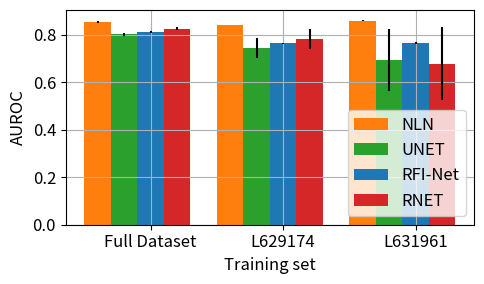

Python code for this plot:
import matplotlib
import matplotlib.pyplot as plt
import numpy as np

matplotlib.rcParams.update({'font.size': 12})

labels = ['Full Dataset', 'L629174', 'L631961']

nln_mean = [0.8555, 0.8420, 0.8590]
nln_std = [0.0040, 0.0009, 0.0026]

unet_mean, rfinet_mean, rnet_mean = [0.8017, 0.7462, 0.6949], [0.8109, 0.7638, 0.7650], [0.8262,
                                                                                         0.7842,
                                                                                         0.6791]
unet_std, rfinet_std, rnet_std = [0.0058, 0.0421, 0.1303], [0.0037, 0.0028, 0.0036], [0.0072,
                                                                                      0.0422,
                                                                                      0.1551]

x = np.arange(len(labels))  # the label locations
width = 0.2  # the width of the bars

fig, ax = plt.subplots(figsize=(5, 3))
rects3 = ax.bar(x, rfinet_mean, yerr=rfinet_std, width=width, label='RFI-Net')
rects1 = ax.bar(x - 2 * width, nln_mean, yerr=nln_std, width=width, label='NLN')
rects2 = ax.bar(x - 1 * width, unet_mean, yerr=unet_std, width=width, label='U-Net')
rects4 = ax.bar(x + 1 * width, rnet_mean, yerr=rnet_std, width=width, label='RNet')

# Add some text for labels, title and custom x-axis tick labels, etc.
ax.set_ylabel('AUROC', fontsize=12)
ax.set_xlabel('Training set', fontsize=12)
ax.set_xticks(x, labels)
ax.grid()
ax.legend(handles=[rects1, rects2, rects3, rects4], labels=['NLN', 'UNET', 'RFI-Net', 'RNET'],
          loc='lower right')

# ax.bar_label(rects1, padding=3)
# ax.bar_label(rects2, padding=3)

fig.tight_layout()

plt.savefig('/tmp/temp', dpi=300)
